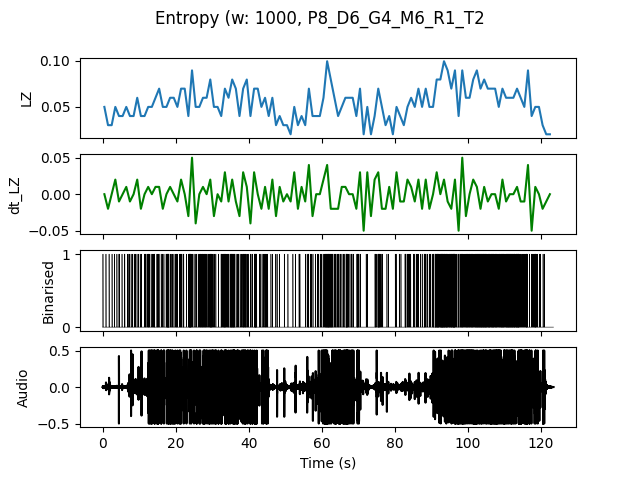

Data behind this chart, as committed beside it:
, t0, LZ, dt_LZ, IOI
0.0, 0.0, 0.04983, 0.0, 0.5
1.0, 1.0, 0.0299, -0.01993, 1.0
2.0, 2.0, 0.0299, 0.0, 1.0
3.0, 3.0, 0.04983, 0.01993, 0.5
4.0, 4.0, 0.03986, -0.009966, 0.5
5.0, 5.0, 0.03986, 0.0, 1.0
6.0, 6.0, 0.04983, 0.009966, 0.25
7.0, 7.0, 0.03986, -0.009966, 0.5
8.0, 8.0, 0.03986, 0.0, 0.5
9.0, 9.0, 0.05979, 0.01993, 0.3333
10.0, 10.0, 0.03986, -0.01993, 0.5
11.0, 11.0, 0.03986, 0.0, 0.3333
12.0, 12.0, 0.04983, 0.009966, 0.25
13.0, 13.0, 0.04983, 0.0, 0.3333
14.0, 14.0, 0.05979, 0.009966, 0.3333
15.0, 15.0, 0.06976, 0.009966, 0.3333
16.0, 16.0, 0.04983, -0.01993, 0.3333
17.0, 17.0, 0.04983, 0.0, 0.1667
18.0, 18.0, 0.05979, 0.009966, 0.25
19.0, 19.0, 0.05979, 0.0, 0.3333
20.0, 20.0, 0.04983, -0.009966, 0.3333
21.0, 21.0, 0.06976, 0.01993, 0.25
22.0, 22.0, 0.06976, 0.0, 0.3333
23.0, 23.0, 0.03986, -0.0299, 0.25
24.0, 24.0, 0.08969, 0.04983, 0.2
25.0, 25.0, 0.04983, -0.03986, 0.3333
26.0, 26.0, 0.04983, 0.0, 0.25
27.0, 27.0, 0.05979, 0.009966, 0.2
28.0, 28.0, 0.05979, 0.0, 0.25
29.0, 29.0, 0.07973, 0.01993, 0.1429
30.0, 30.0, 0.04983, -0.0299, 0.3333
31.0, 31.0, 0.04983, 0.0, 0.5
32.0, 32.0, 0.03986, -0.009966, 0.3333
33.0, 33.0, 0.06976, 0.0299, 0.1429
34.0, 34.0, 0.05979, -0.009966, 0.25
35.0, 35.0, 0.07973, 0.01993, 0.125
36.0, 36.0, 0.06976, -0.009966, 0.25
37.0, 37.0, 0.03986, -0.0299, 0.5
38.0, 38.0, 0.06976, 0.0299, 0.2
39.0, 39.0, 0.07973, 0.009966, 0.2
40.0, 40.0, 0.03986, -0.03986, 0.5
41.0, 41.0, 0.06976, 0.0299, 0.1667
42.0, 42.0, 0.06976, 0.0, 0.3333
43.0, 43.0, 0.04983, -0.01993, 0.5
44.0, 44.0, 0.05979, 0.009966, 0.25
45.0, 45.0, 0.03986, -0.01993, 1.0
46.0, 46.0, 0.05979, 0.01993, 0.5
47.0, 47.0, 0.0299, -0.0299, 0.5
48.0, 48.0, 0.03986, 0.009966, 1.0
49.0, 49.0, 0.0299, -0.009966, 1.0
50.0, 50.0, 0.0299, 0.0, 1.0
51.0, 51.0, 0.01993, -0.009966, 0.0
52.0, 52.0, 0.04983, 0.0299, 0.5
53.0, 53.0, 0.0299, -0.01993, 1.0
54.0, 54.0, 0.03986, 0.009966, 1.0
55.0, 55.0, 0.0299, -0.009966, 1.0
56.0, 56.0, 0.06976, 0.03986, 0.25
57.0, 57.0, 0.03986, -0.0299, 0.5
58.0, 58.0, 0.03986, 0.0, 0.5
59.0, 59.0, 0.03986, 0.0, 0.5
... 63 more rows
